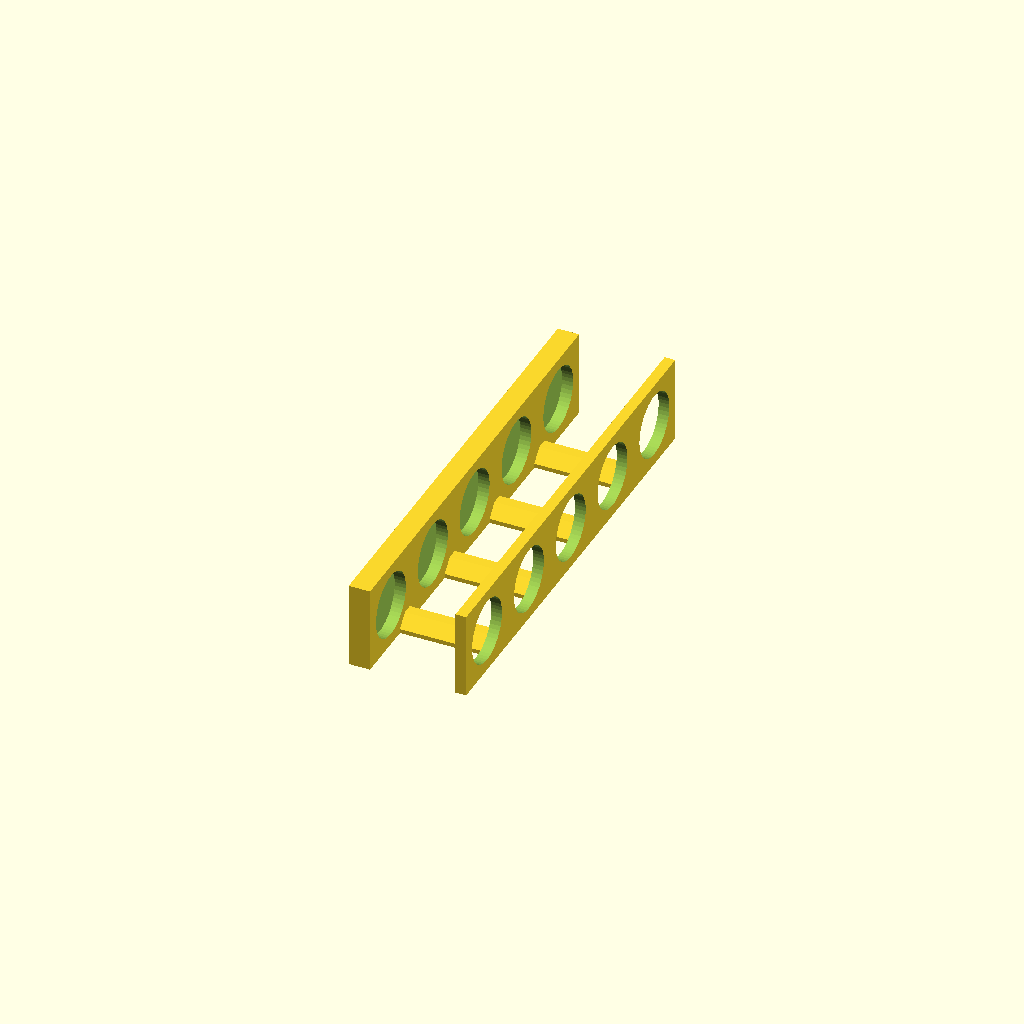
Cell 1 — every parameter at its default value.
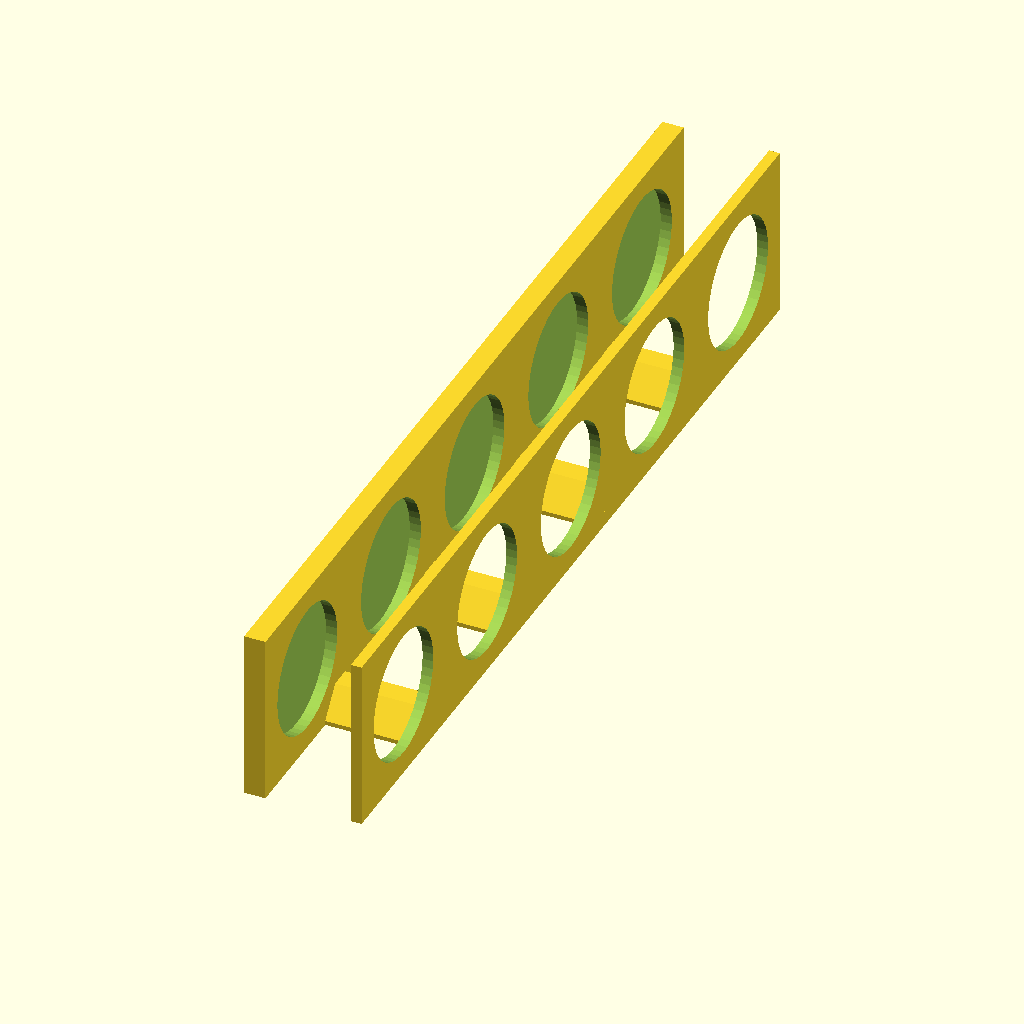
Cell 2: the same model with VialR = 12.
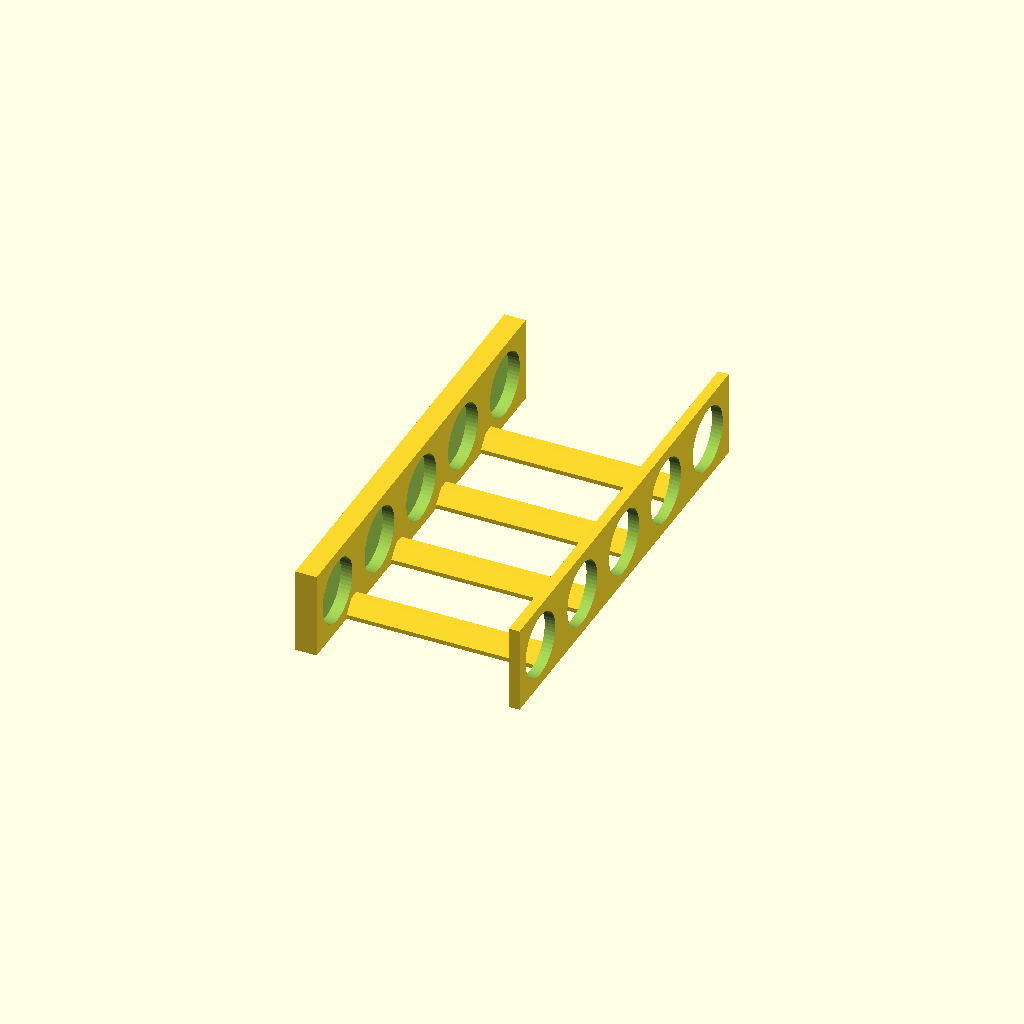
Cell 3 — VialH set to 40, the other parameters unchanged.
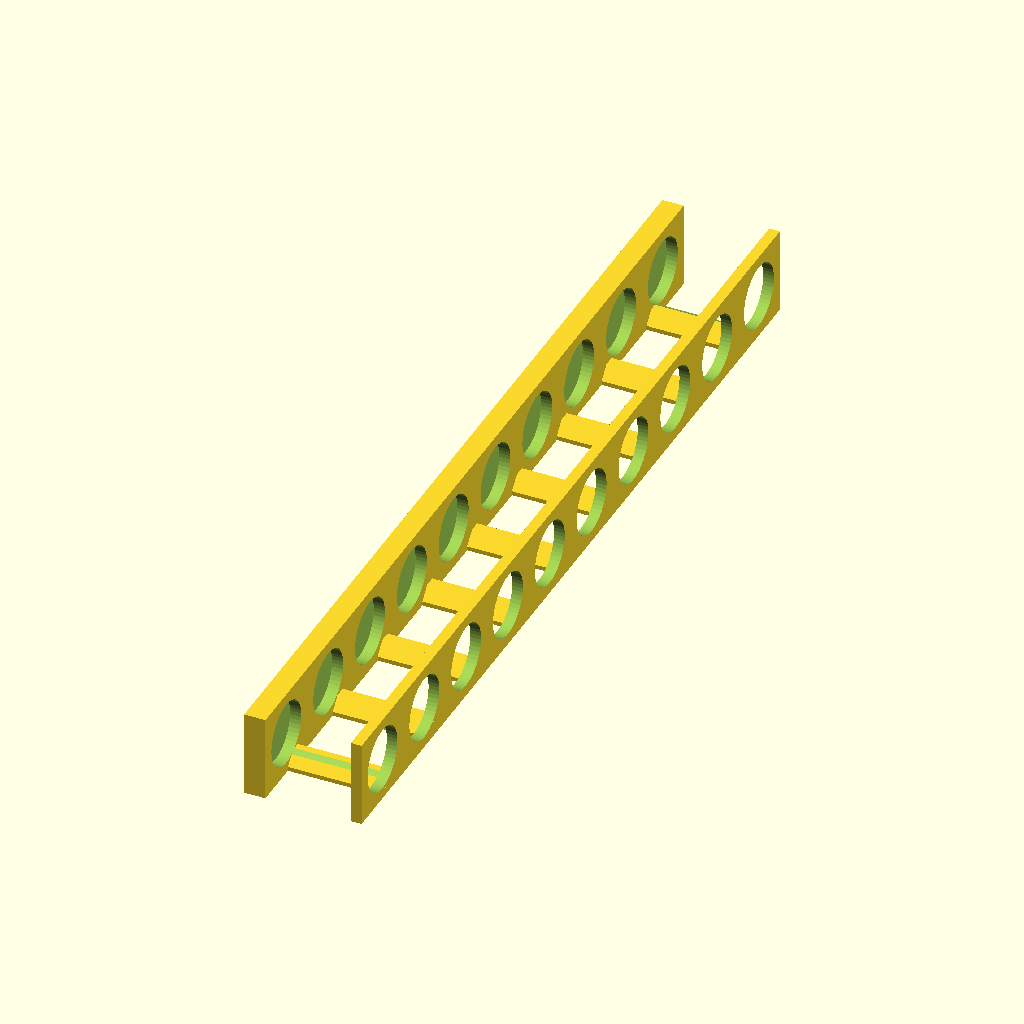
Cell 4 — VialN set to 10, the other parameters unchanged.
One fixed orthographic camera (rotation 55°, 0°, 25°; colour scheme Cornfield) for every cell.
The OpenSCAD source (inputs/thingiverse/thing-2753942/files/elementstand_remix.scad):
// The vial radius
VialR = 6;

// The height of holder
VialH = 20;

//Number of vials
VialN = 5;

difference(){
    union(){
        // slabs
        translate([VialH/2-1,0,1.35*VialR])cube(size = [2,VialN*2.8*VialR,2.7*VialR], center = true);
        translate([-VialH/2,0,1.35*VialR]) cube(size = [4,VialN*2.8*VialR,2.7*VialR], center = true);
        
        // posts
            for ( i = [-1.5*VialR*(VialN-2) : 3*VialR :1.5*VialR*(VialN-1)] ){
                translate([0,i,0])
                hull(){
                   translate([0,0,0.4])cube(size = [VialH,VialR,0.8], center = true);
                   translate([0,0,0.5*VialR])cube(size = [VialH,VialR/3,0.1], center = true);
                   }; 
            }
    }
   

    // holes
    for ( i = [-1.4*VialR*(VialN-1) : 2.8*VialR :1.5*VialR*VialN ] ){
        translate([0,i,1.35*VialR]) rotate([0,90,0]) cylinder (h = 1.01*VialH, r=VialR, center = true, $fn=50);
    }
}
Parameter table extracted from the source (name, type, default, range or options):
VialR: number, default 6
VialH: number, default 20
VialN: number, default 5
